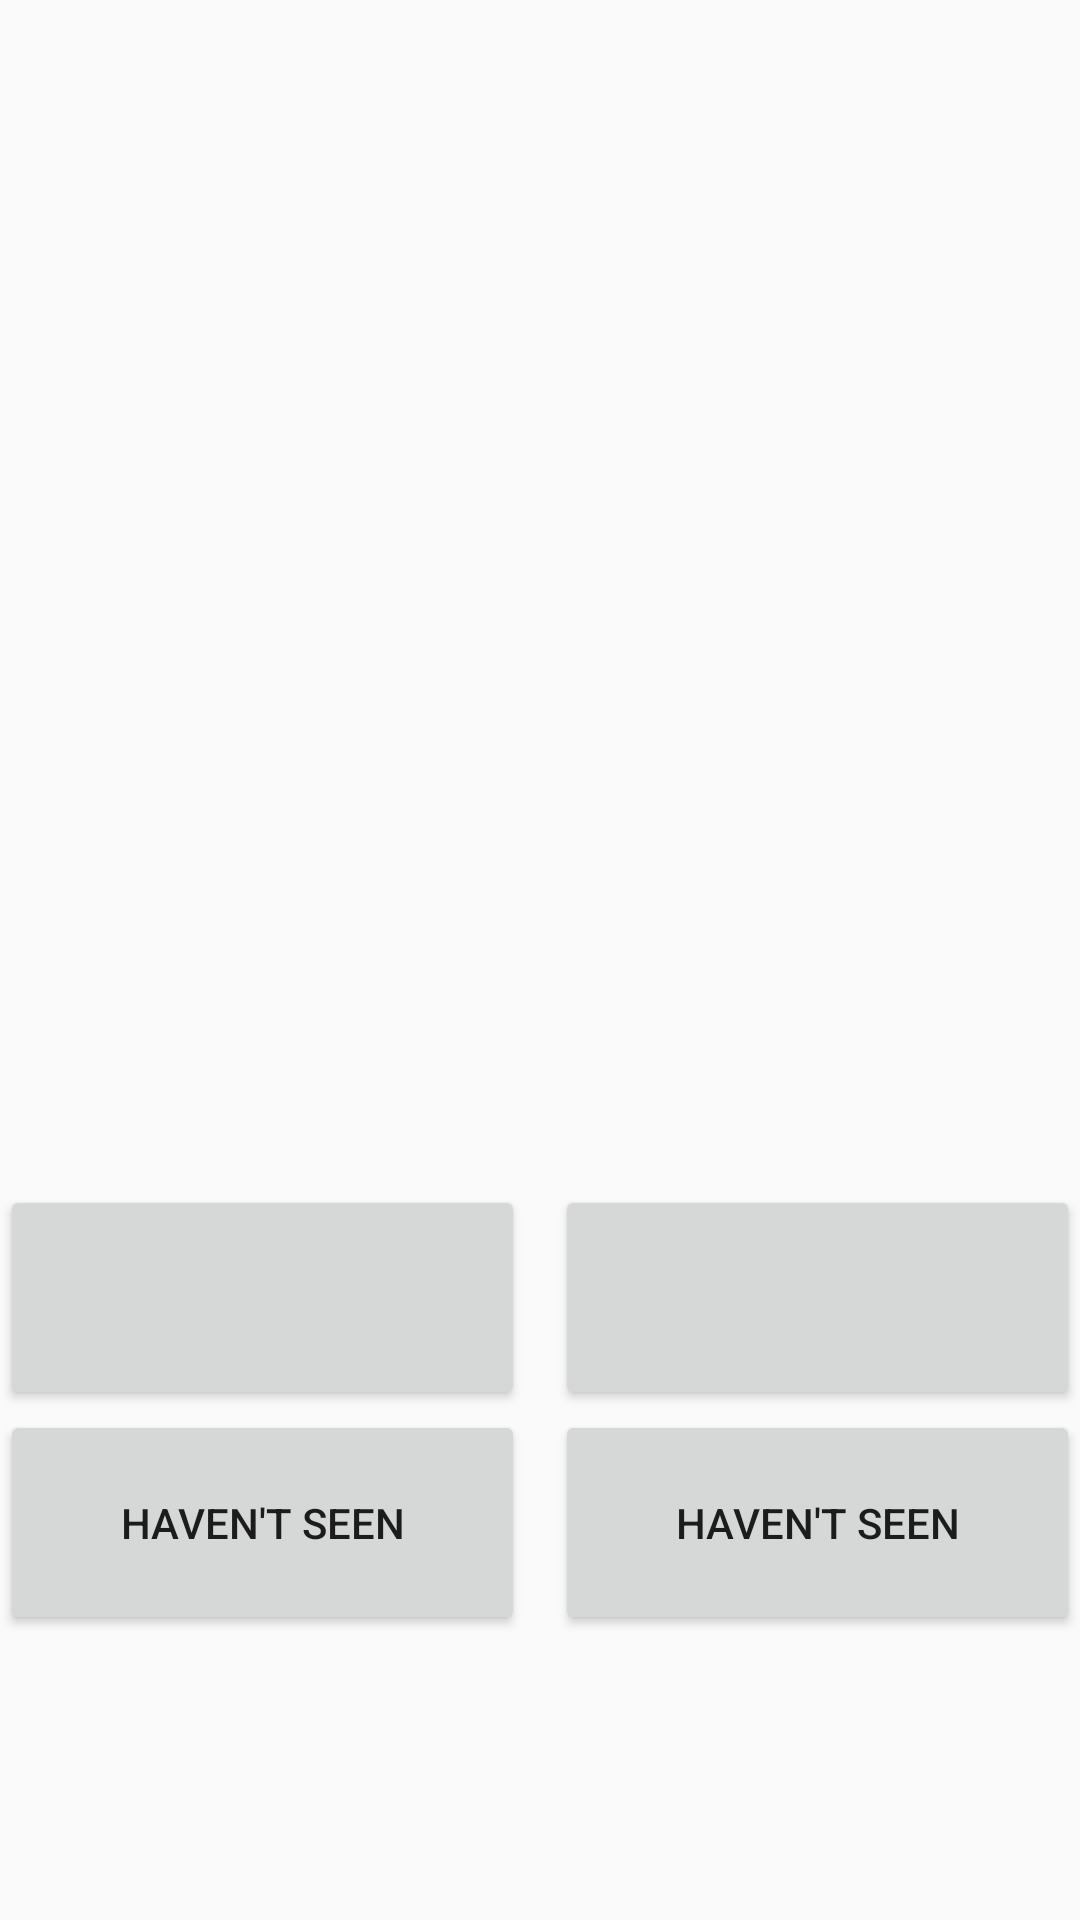

This screen was rendered from an Android layout file. Write that file and the resources it references.
<!-- AndroidManifest.xml: application theme AppTheme -->
<!-- res/layout/activity_matchup.xml -->
<?xml version="1.0" encoding="utf-8"?>
<LinearLayout xmlns:android="http://schemas.android.com/apk/res/android"
    xmlns:app="http://schemas.android.com/apk/res-auto"
    xmlns:tools="http://schemas.android.com/tools"
    android:layout_width="match_parent"
    android:layout_height="match_parent"
    android:orientation="vertical"
    android:gravity="center"
    tools:context=".Matchup">

    <LinearLayout
        android:layout_width="match_parent"
        android:layout_height="300dp"
        android:orientation="horizontal"
        android:gravity="center_horizontal">

        <ImageView
            android:layout_width="wrap_content"
            android:layout_height="match_parent"
            android:layout_marginRight="100dp"
            android:scaleX="2"
            android:scaleY="2"
            android:scaleType="fitCenter"
            android:id="@+id/choicea_imageview" />

        <ImageView
            android:layout_width="wrap_content"
            android:layout_height="match_parent"
            android:scaleX="2"
            android:scaleY="2"
            android:scaleType="fitCenter"
            android:id="@+id/choiceb_imageview" />
    </LinearLayout>

    <LinearLayout
        android:layout_width="match_parent"
        android:layout_height="wrap_content"
        android:orientation="horizontal"
        android:gravity="center_horizontal">

        <Button
            android:layout_width="wrap_content"
            android:layout_height="wrap_content"
            android:width="175dp"
            android:height="75dp"
            android:layout_marginRight="10dp"
            android:id="@+id/choicea_button"/>

        <Button
            android:layout_width="wrap_content"
            android:layout_height="wrap_content"
            android:width="175dp"
            android:height="75dp"
            android:id="@+id/choiceb_button"/>
    </LinearLayout>

    <LinearLayout
        android:layout_width="match_parent"
        android:layout_height="wrap_content"
        android:orientation="horizontal"
        android:gravity="center_horizontal">

        <Button
            android:layout_width="wrap_content"
            android:layout_height="wrap_content"
            android:text="Haven't Seen"
            android:width="175dp"
            android:height="75dp"
            android:layout_marginRight="10dp"
            android:id="@+id/choiceahavenotseen_button"/>

        <Button
            android:layout_width="wrap_content"
            android:layout_height="wrap_content"
            android:text="Haven't Seen"
            android:width="175dp"
            android:height="75dp"
            android:id="@+id/choicebhavenotseen_button"/>
    </LinearLayout>


</LinearLayout>
<!-- resources referenced by this layout -->
<resources>
  <style name="AppTheme" parent="Theme.AppCompat.Light">
          
          <item name="colorPrimary">@color/colorPrimary</item>
          <item name="colorPrimaryDark">@color/colorPrimaryDark</item>
          <item name="colorAccent">@color/colorAccent</item>
      </style>
  <color name="colorPrimary">#6200EE</color>
  <color name="colorPrimaryDark">#3700B3</color>
  <color name="colorAccent">#03DAC5</color>
</resources>
